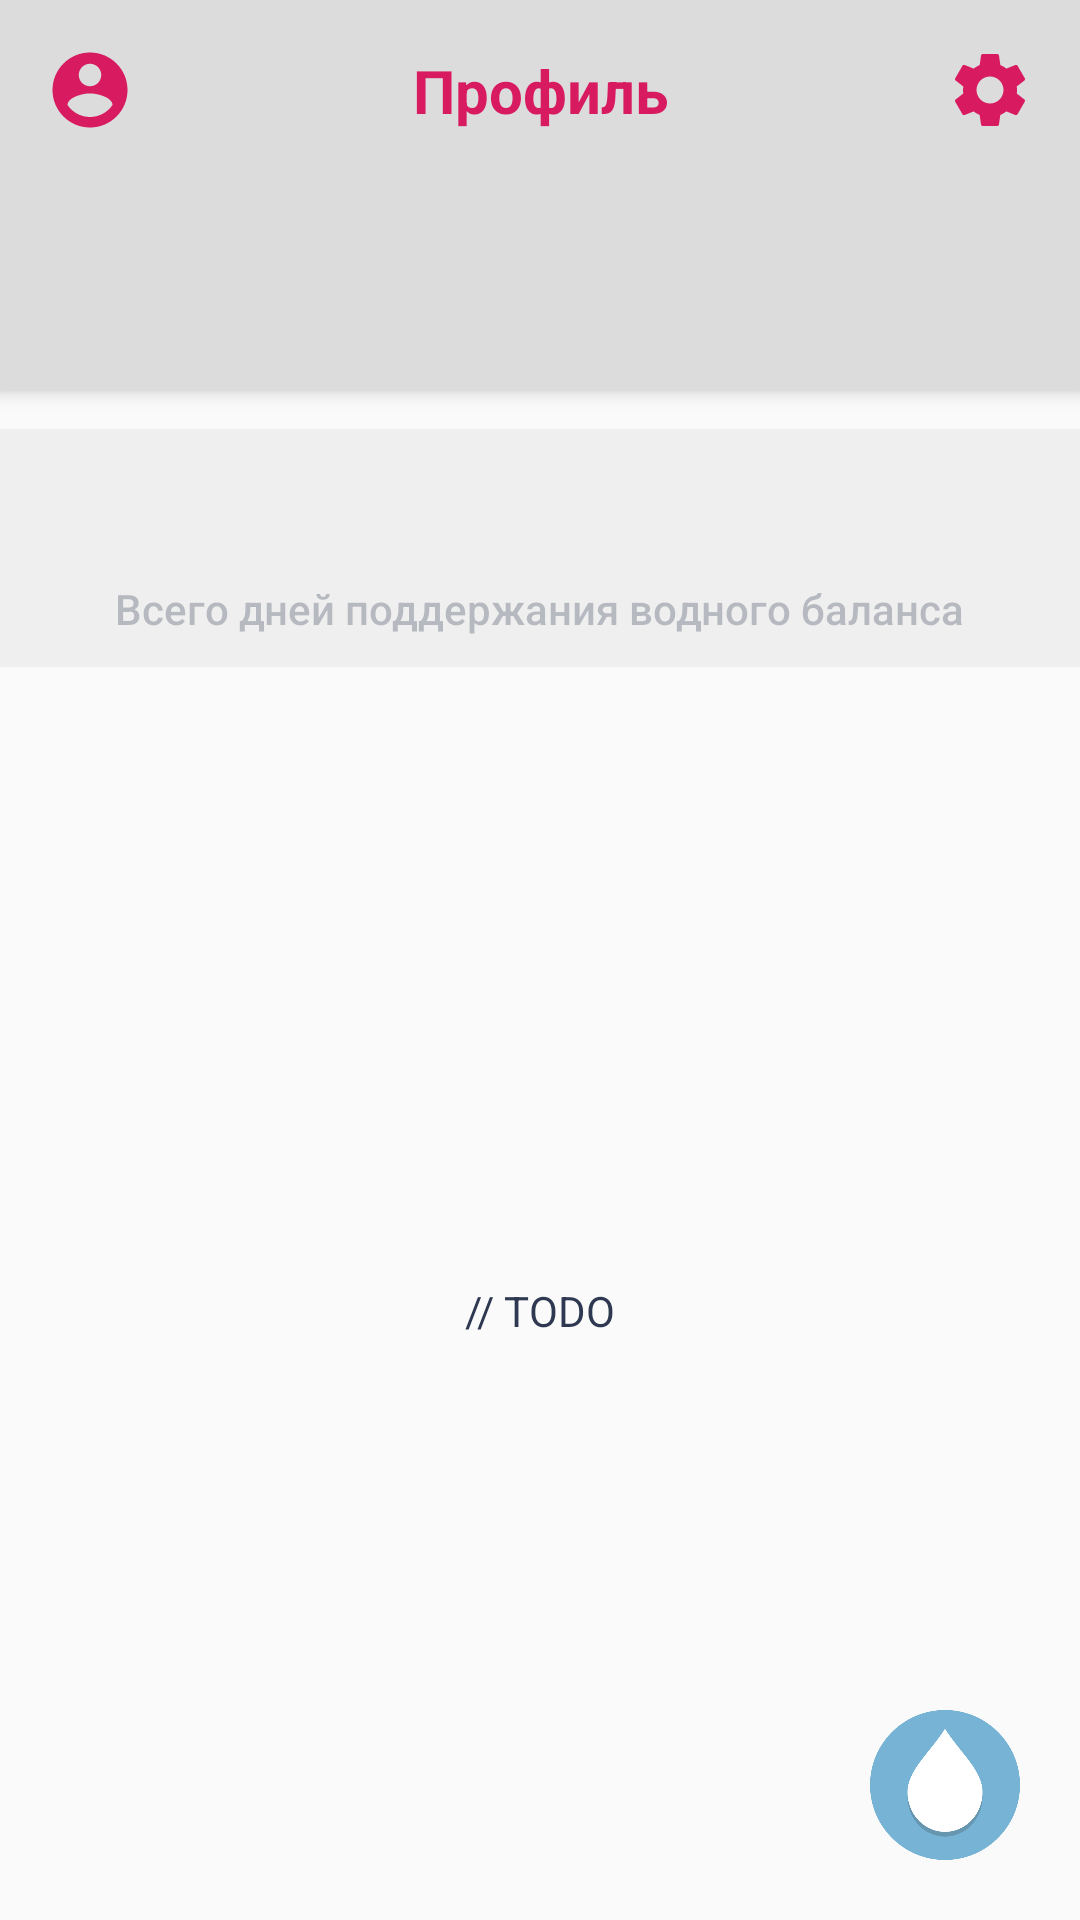

Android layout source for this screen:
<!-- AndroidManifest.xml: application theme AppTheme -->
<!-- res/layout/activity_start_page.xml -->
<?xml version="1.0" encoding="utf-8"?>
<androidx.constraintlayout.widget.ConstraintLayout
        xmlns:android="http://schemas.android.com/apk/res/android" xmlns:app="http://schemas.android.com/apk/res-auto"
        xmlns:tools="http://schemas.android.com/tools"
        android:orientation="vertical"
        android:layout_width="match_parent"
        android:layout_height="match_parent">

    <androidx.constraintlayout.widget.ConstraintLayout
            android:id="@+id/_toolbar"
            android:elevation="4dp"
            app:layout_constraintTop_toTopOf="parent"
            app:layout_constraintEnd_toEndOf="parent"
            app:layout_constraintStart_toStartOf="parent"
            android:background="@color/colorPrimaryDark"
            android:layout_width="match_parent"
            android:layout_height="130dp">

        <ImageView
                android:padding="5dp"
                android:id="@+id/_iv_profile"
                android:clickable="true"
                android:focusable="true"
                android:layout_margin="10dp"
                app:layout_constraintStart_toStartOf="parent"
                app:layout_constraintTop_toTopOf="parent"
                android:src="@drawable/ic_account_selector"
                android:layout_width="40dp"
                android:layout_height="40dp"/>

        <TextView
                android:id="@+id/_profile"
                android:textColor="?colorAccent"
                android:textSize="20dp"
                android:textStyle="bold"
                android:fontFamily="sans-serif"
                android:text="@string/profile"
                app:layout_constraintTop_toTopOf="@id/_iv_profile"
                app:layout_constraintBottom_toBottomOf="@id/_iv_profile"
                app:layout_constraintStart_toEndOf="@id/_iv_profile"
                android:layout_marginStart="10dp"
                android:layout_width="wrap_content"
                android:layout_height="wrap_content" android:layout_marginEnd="10dp"
                app:layout_constraintEnd_toStartOf="@+id/btn_settings"/>

        <ImageView
                android:id="@+id/btn_settings"
                android:clickable="true"
                android:focusable="true"
                android:layout_margin="10dp"
                android:padding="5dp"
                app:layout_constraintEnd_toEndOf="parent"
                app:layout_constraintTop_toTopOf="parent"
                android:src="@drawable/ic_settings"
                android:layout_width="40dp"
                android:layout_height="40dp"/>

        <TextView
                android:textSize="16dp"
                android:layout_marginBottom="10dp"
                android:fontFamily="sans-serif-light"
                android:textStyle="bold"
                android:textColor="?colorAccent"
                android:alpha="0.55"
                tools:text="Активный период (дней): 3"
                android:id="@+id/tv_day_active"
                android:layout_marginTop="10dp"
                android:layout_marginStart="10dp"
                app:layout_constraintBottom_toBottomOf="parent"
                app:layout_constraintEnd_toEndOf="parent"
                app:layout_constraintStart_toStartOf="parent"
                android:layout_width="wrap_content"
                android:layout_height="wrap_content"/>

    </androidx.constraintlayout.widget.ConstraintLayout>

    <androidx.core.widget.NestedScrollView
            android:overScrollMode="never"
            app:layout_constraintTop_toBottomOf="@id/_toolbar"
            android:layout_width="match_parent"
            android:layout_height="wrap_content">

        <androidx.constraintlayout.widget.ConstraintLayout
                android:layout_width="match_parent"
                android:layout_height="wrap_content">

            <FrameLayout
                    android:id="@+id/chart_container"
                    android:layout_marginTop="5dp"
                    app:layout_constraintTop_toTopOf="parent"
                    android:layout_width="match_parent"
                    android:layout_height="wrap_content"/>


            <androidx.constraintlayout.widget.ConstraintLayout
                    android:id="@+id/_layout_rec"
                    android:background="@color/colorPrimaryDarkAlpha"
                    android:layout_marginTop="8dp"
                    app:layout_constraintTop_toBottomOf="@id/chart_container"
                    android:layout_width="match_parent"
                    android:layout_height="wrap_content">

                <TextView
                        android:id="@+id/tv_days_record"
                        android:textSize="24dp"
                        tools:text="0 дней"
                        android:fontFamily="sans-serif-medium"
                        android:textStyle="bold"
                        android:textColor="@color/colorAccent"
                        android:drawableStart="@drawable/ic_flag"
                        android:layout_marginTop="10dp"
                        app:layout_constraintTop_toTopOf="parent"
                        app:layout_constraintStart_toStartOf="parent"
                        app:layout_constraintEnd_toEndOf="parent"
                        android:singleLine="true"
                        android:layout_width="wrap_content"
                        android:layout_height="wrap_content"/>

                <TextView
                        android:alpha="0.3"
                        android:fontFamily="sans-serif-medium"
                        android:layout_marginBottom="10dp"
                        android:layout_marginTop="8dp"
                        app:layout_constraintEnd_toEndOf="parent"
                        app:layout_constraintStart_toStartOf="parent"
                        app:layout_constraintBottom_toBottomOf="parent"
                        app:layout_constraintTop_toBottomOf="@id/tv_days_record"
                        android:text="Всего дней поддержания водного баланса"
                        android:singleLine="true"
                        android:layout_width="wrap_content"
                        android:layout_height="wrap_content"/>

            </androidx.constraintlayout.widget.ConstraintLayout>

            <FrameLayout
                    android:layout_marginTop="5dp"
                    app:layout_constraintTop_toBottomOf="@id/_layout_rec"
                    android:id="@+id/drinks_stat_container"
                    android:layout_width="match_parent"
                    android:layout_height="wrap_content"/>

            <TextView
                    android:text="// TODO"
                    android:layout_marginBottom="600dp"
                    android:layout_marginTop="200dp"
                    app:layout_constraintEnd_toEndOf="parent"
                    app:layout_constraintStart_toStartOf="parent"
                    app:layout_constraintBottom_toBottomOf="parent"
                    app:layout_constraintTop_toBottomOf="@id/drinks_stat_container"
                    android:layout_width="wrap_content"
                    android:layout_height="wrap_content"/>

        </androidx.constraintlayout.widget.ConstraintLayout>

    </androidx.core.widget.NestedScrollView>


    <ImageView
            android:focusableInTouchMode="true"
            android:id="@+id/btn_show"
            android:clickable="true"
            android:focusable="true"
            android:src="@drawable/water_splash"
            app:layout_constraintBottom_toBottomOf="parent"
            app:layout_constraintEnd_toEndOf="parent"
            android:layout_margin="20dp"
            android:layout_width="50dp"
            android:layout_height="50dp"/>

</androidx.constraintlayout.widget.ConstraintLayout>
<!-- resources referenced by this layout -->
<resources>
  <color name="colorAccent">#D81B60</color>
  <color name="colorPrimaryDark">#DCDCDC</color>
  <color name="colorPrimaryDarkAlpha">#60DCDCDC</color>
  <!-- drawable ic_account_selector (drawable) -->
  <?xml version="1.0" encoding="utf-8"?>
  <selector xmlns:android="http://schemas.android.com/apk/res/android">
      <item android:state_pressed="false" android:drawable="@drawable/ic_account_accent" />
      <item android:state_pressed="true" android:drawable="@drawable/ic_account_dark" />
  </selector>
  <!-- drawable ic_settings (drawable) -->
  <vector android:height="24dp" android:viewportHeight="20"
      android:viewportWidth="20" android:width="24dp" xmlns:android="http://schemas.android.com/apk/res/android">
      <path android:fillColor="?colorAccent" android:pathData="M15.95,10.78c0.03,-0.25 0.05,-0.51 0.05,-0.78s-0.02,-0.53 -0.06,-0.78l1.69,-1.32c0.15,-0.12 0.19,-0.34 0.1,-0.51l-1.6,-2.77c-0.1,-0.18 -0.31,-0.24 -0.49,-0.18l-1.99,0.8c-0.42,-0.32 -0.86,-0.58 -1.35,-0.78L12,2.34c-0.03,-0.2 -0.2,-0.34 -0.4,-0.34H8.4c-0.2,0 -0.36,0.14 -0.39,0.34l-0.3,2.12c-0.49,0.2 -0.94,0.47 -1.35,0.78l-1.99,-0.8c-0.18,-0.07 -0.39,0 -0.49,0.18l-1.6,2.77c-0.1,0.18 -0.06,0.39 0.1,0.51l1.69,1.32c-0.04,0.25 -0.07,0.52 -0.07,0.78s0.02,0.53 0.06,0.78L2.37,12.1c-0.15,0.12 -0.19,0.34 -0.1,0.51l1.6,2.77c0.1,0.18 0.31,0.24 0.49,0.18l1.99,-0.8c0.42,0.32 0.86,0.58 1.35,0.78l0.3,2.12c0.04,0.2 0.2,0.34 0.4,0.34h3.2c0.2,0 0.37,-0.14 0.39,-0.34l0.3,-2.12c0.49,-0.2 0.94,-0.47 1.35,-0.78l1.99,0.8c0.18,0.07 0.39,0 0.49,-0.18l1.6,-2.77c0.1,-0.18 0.06,-0.39 -0.1,-0.51l-1.67,-1.32zM10,13c-1.65,0 -3,-1.35 -3,-3s1.35,-3 3,-3 3,1.35 3,3 -1.35,3 -3,3z"/>
  </vector>
  <!-- drawable water_splash: png bitmap (drawable, 17533 bytes) -->
  <string name="profile">Профиль</string>
  <style name="AppTheme" parent="Theme.AppCompat.Light.NoActionBar">
          <item name="colorPrimary">@color/colorPrimary</item>
          <item name="colorPrimaryDark">@color/colorPrimaryDark</item>
          <item name="colorAccent">@color/colorAccent</item>
          <item name="android:textColor">@color/textColoTheme</item>
          <item name="android:textColorSecondary">@color/textColorSecondaryTheme</item>
      </style>
  <!-- drawable ic_account_accent (drawable) -->
  <vector xmlns:android="http://schemas.android.com/apk/res/android"
          android:width="24dp"
          android:height="24dp"
          android:viewportWidth="24.0"
          android:viewportHeight="24.0">
      <path
          android:fillColor="?colorAccent"
          android:pathData="M12,2C6.48,2 2,6.48 2,12s4.48,10 10,10 10,-4.48 10,-10S17.52,2 12,2zM12,5c1.66,0 3,1.34 3,3s-1.34,3 -3,3 -3,-1.34 -3,-3 1.34,-3 3,-3zM12,19.2c-2.5,0 -4.71,-1.28 -6,-3.22 0.03,-1.99 4,-3.08 6,-3.08 1.99,0 5.97,1.09 6,3.08 -1.29,1.94 -3.5,3.22 -6,3.22z"/>
  </vector>
  <!-- drawable ic_account_dark (drawable) -->
  <vector xmlns:android="http://schemas.android.com/apk/res/android"
          android:width="24dp"
          android:height="24dp"
          android:viewportWidth="24.0"
          android:viewportHeight="24.0">
      <path
              android:fillColor="@android:color/darker_gray"
              android:pathData="M12,2C6.48,2 2,6.48 2,12s4.48,10 10,10 10,-4.48 10,-10S17.52,2 12,2zM12,5c1.66,0 3,1.34 3,3s-1.34,3 -3,3 -3,-1.34 -3,-3 1.34,-3 3,-3zM12,19.2c-2.5,0 -4.71,-1.28 -6,-3.22 0.03,-1.99 4,-3.08 6,-3.08 1.99,0 5.97,1.09 6,3.08 -1.29,1.94 -3.5,3.22 -6,3.22z"/>
  </vector>
  <color name="colorPrimary">#F0F8FF</color>
  <color name="textColoTheme">#2F3851</color>
  <color name="textColorSecondaryTheme">#8995AC</color>
</resources>
